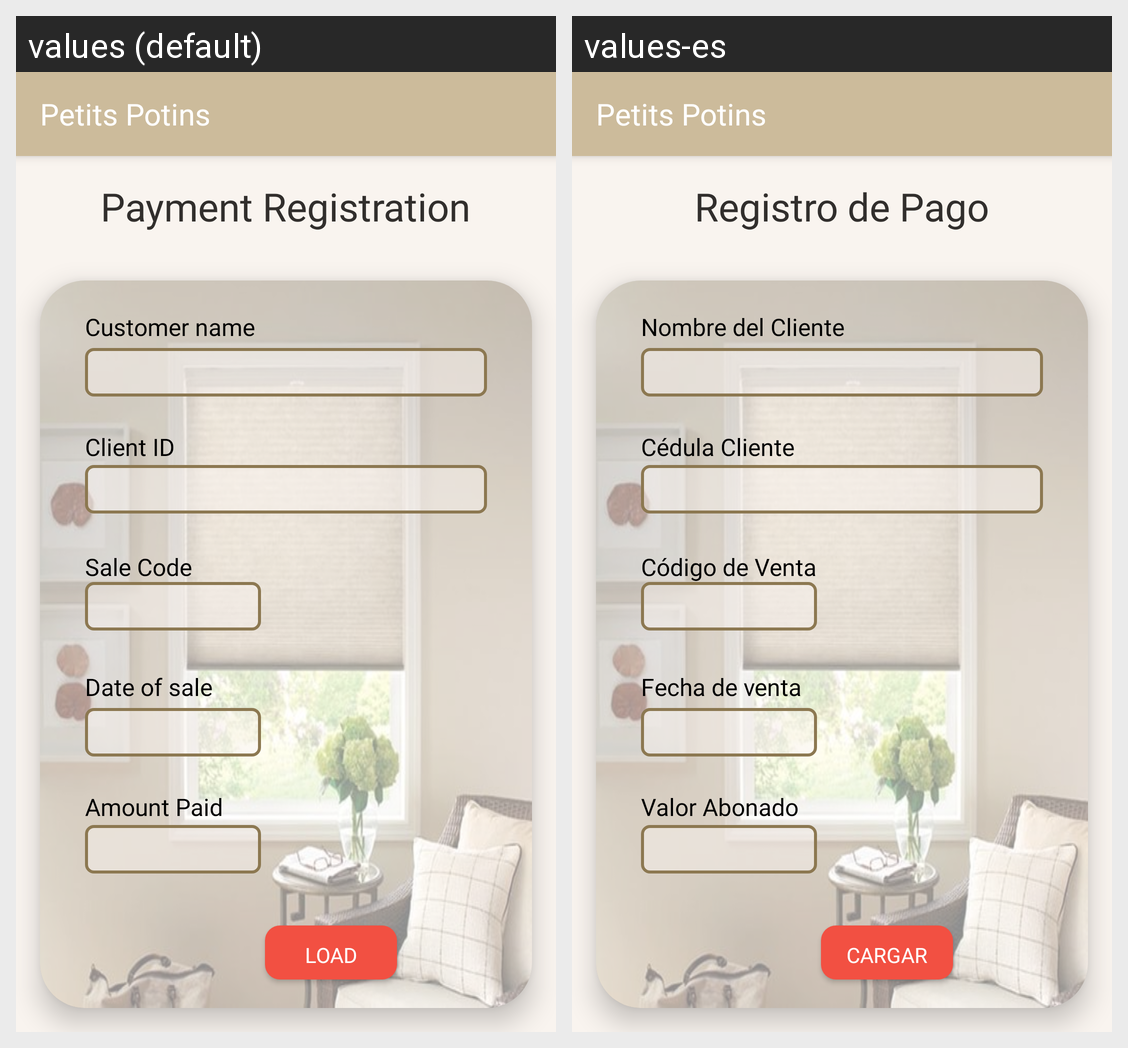

For this localized Android screen grid, give each drawn string resource with its value in every locale shown.
Android screen res/layout/fragment_abono.xml rendered under 2 locales, left to right: values (default), values-es. Device: Nexus 5 (rendered at 1080×1920; each locale shown at half size, 540×960, under a caption strip naming it); theme Theme.AppCompat.Light.NoActionBar.
Strings drawn on this screen, with the default value and each locale's value (text and hints the layout hard-codes, and strings that could not be matched under every locale, appear in the picture but are not listed):

app_name
  values: Petits Potins
  values-es: Petits Potins

txt_reg_abono
  values: Payment Registration
  values-es: Registro de Pago

txt_name_client
  values: Customer name
  values-es: Nombre del Cliente

txt_cc_client
  values: Client ID
  values-es: Cédula Cliente

txt_cod_vent
  values: Sale Code
  values-es: Código de Venta

txt_fech_vent
  values: Date of sale
  values-es: Fecha de venta

txt_val_abon
  values: Amount Paid
  values-es: Valor Abonado

txt_btnabono
  values: Load
  values-es: Cargar
